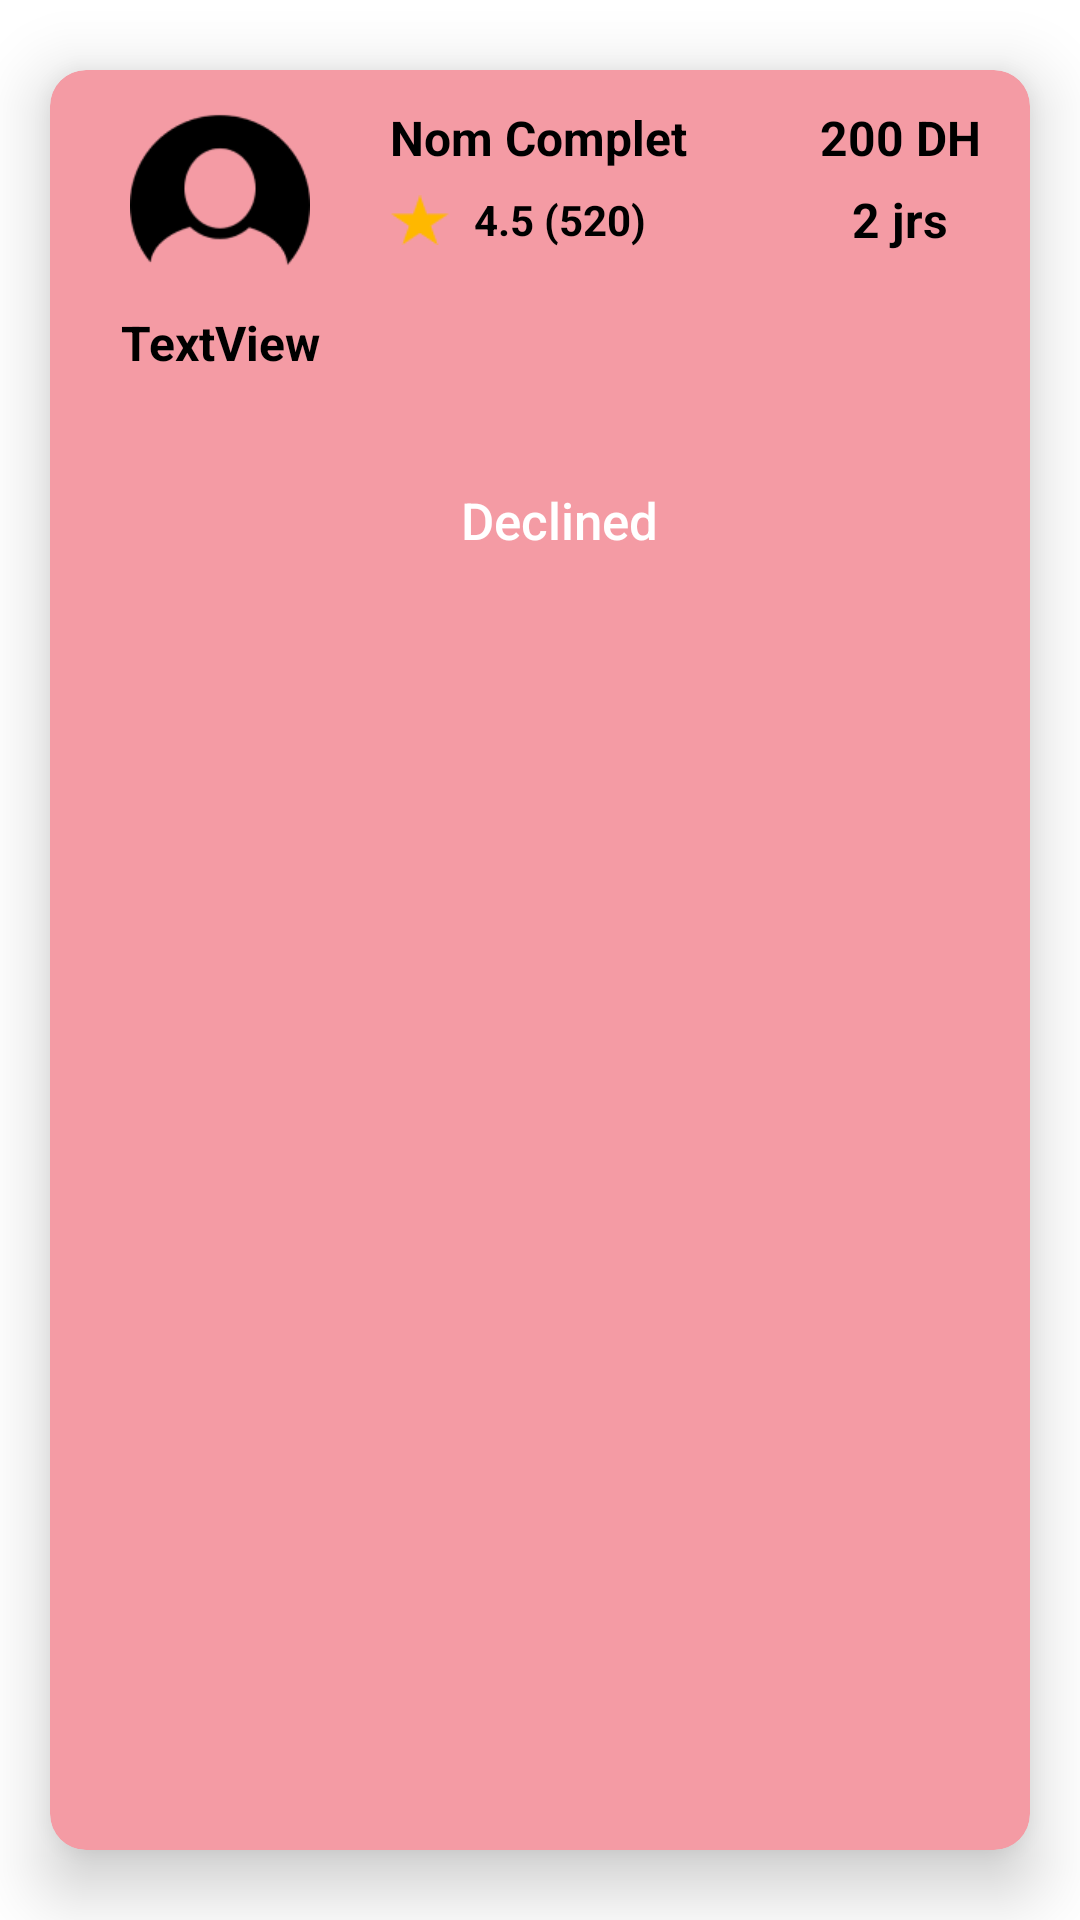

Reconstruct the res/layout file that produces this screen, plus the resources it refers to.
<!-- AndroidManifest.xml: application theme Theme.BRICOLI -->
<!-- res/layout/current_bid_card.xml -->
<?xml version="1.0" encoding="utf-8"?>
<androidx.cardview.widget.CardView xmlns:android="http://schemas.android.com/apk/res/android"
    xmlns:app="http://schemas.android.com/apk/res-auto"
    xmlns:tools="http://schemas.android.com/tools"
    android:id="@+id/CardBid"
    android:layout_width="wrap_content"
    android:layout_height="wrap_content"
    android:elevation="12dp"
    app:cardBackgroundColor="@color/RedOfCardBid"
    app:cardCornerRadius="12dp"
    app:cardElevation="13dp"
    app:cardUseCompatPadding="true">

    <RelativeLayout
        android:layout_width="340dp"
        android:layout_height="200dp">

        <LinearLayout
            android:layout_width="match_parent"
            android:layout_height="match_parent"
            android:orientation="vertical">

            <LinearLayout
                android:layout_width="match_parent"
                android:layout_height="match_parent"
                android:layout_weight="1"
                android:orientation="horizontal">

                <LinearLayout
                    android:layout_width="match_parent"
                    android:layout_height="match_parent"
                    android:layout_weight="1"
                    android:orientation="vertical">

                    <LinearLayout
                        android:layout_width="match_parent"
                        android:layout_height="160dp"
                        android:layout_weight="1"
                        android:gravity="center"
                        android:orientation="vertical">

                        <ImageView
                            android:id="@+id/imageUser"
                            android:layout_width="60dp"
                            android:layout_height="60dp"
                            app:srcCompat="@drawable/user" />
                    </LinearLayout>

                    <LinearLayout
                        android:layout_width="match_parent"
                        android:layout_height="match_parent"
                        android:layout_weight="1"
                        android:orientation="vertical">

                        <TextView
                            android:id="@+id/textVille"
                            android:layout_width="match_parent"
                            android:layout_height="match_parent"
                            android:gravity="center"
                            android:text="TextView"
                            android:textColor="@color/black"
                            android:textSize="16sp"
                            android:textStyle="bold"
                            tools:text="Rabat" />
                    </LinearLayout>
                </LinearLayout>

                <LinearLayout
                    android:layout_width="match_parent"
                    android:layout_height="match_parent"
                    android:layout_weight="1"
                    android:orientation="vertical">

                    <LinearLayout
                        android:layout_width="match_parent"
                        android:layout_height="match_parent"
                        android:layout_weight="1"
                        android:orientation="vertical">

                        <TextView
                            android:id="@+id/textNom"
                            android:layout_width="match_parent"
                            android:layout_height="match_parent"
                            android:gravity="bottom|left"
                            android:text="Nom Complet"
                            android:textColor="@color/black"
                            android:textSize="16sp"
                            android:textStyle="bold" />
                    </LinearLayout>

                    <LinearLayout
                        android:layout_width="match_parent"
                        android:layout_height="match_parent"
                        android:layout_weight="1">

                        <LinearLayout
                            android:layout_width="56dp"
                            android:layout_height="match_parent"
                            android:layout_weight="1"
                            android:gravity="center|left"
                            android:orientation="vertical">

                            <ImageView
                                android:id="@+id/imageStar"
                                android:layout_width="20dp"
                                android:layout_height="20dp"
                                app:srcCompat="@drawable/star" />
                        </LinearLayout>

                        <LinearLayout
                            android:layout_width="match_parent"
                            android:layout_height="match_parent"
                            android:layout_weight="1"
                            android:orientation="vertical">

                            <TextView
                                android:id="@+id/textNote"
                                android:layout_width="match_parent"
                                android:layout_height="match_parent"
                                android:gravity="center|left"
                                android:text="4.5 (520)"
                                android:textColor="@color/black"
                                android:textStyle="bold" />
                        </LinearLayout>
                    </LinearLayout>

                    <LinearLayout
                        android:layout_width="match_parent"
                        android:layout_height="match_parent"
                        android:layout_weight="1"
                        android:orientation="vertical"></LinearLayout>
                </LinearLayout>

                <LinearLayout
                    android:layout_width="match_parent"
                    android:layout_height="match_parent"
                    android:layout_weight="1"
                    android:orientation="vertical">

                    <LinearLayout
                        android:layout_width="match_parent"
                        android:layout_height="match_parent"
                        android:layout_weight="1"
                        android:orientation="vertical">

                        <TextView
                            android:id="@+id/textPrix"
                            android:layout_width="match_parent"
                            android:layout_height="match_parent"
                            android:gravity="bottom|center"
                            android:text="200 DH"
                            android:textColor="@color/black"
                            android:textSize="16sp"
                            android:textStyle="bold" />
                    </LinearLayout>

                    <LinearLayout
                        android:layout_width="match_parent"
                        android:layout_height="match_parent"
                        android:layout_weight="1"
                        android:orientation="vertical">

                        <TextView
                            android:id="@+id/textJours"
                            android:layout_width="match_parent"
                            android:layout_height="match_parent"
                            android:gravity="center"
                            android:text="2 jrs"
                            android:textColor="@color/black"
                            android:textSize="16sp"
                            android:textStyle="bold" />
                    </LinearLayout>

                    <LinearLayout
                        android:layout_width="match_parent"
                        android:layout_height="match_parent"
                        android:layout_weight="1"
                        android:orientation="vertical"/>
                </LinearLayout>
            </LinearLayout>

            <LinearLayout
                android:layout_width="match_parent"
                android:layout_height="match_parent"
                android:layout_weight="1"
                android:gravity="center"
                android:orientation="vertical">

                <androidx.appcompat.widget.AppCompatButton
                    android:id="@+id/btnState"
                    android:layout_width="135dp"
                    android:layout_height="wrap_content"
                    android:background="@drawable/button_reglage"
                    android:backgroundTint="@color/RedOfBid"
                    android:elevation="8dp"
                    android:gravity="center"
                    android:stateListAnimator="@null"
                    android:text="Declined"
                    android:textAlignment="center"
                    android:textAllCaps="false"
                    android:textColor="@color/white"
                    android:textSize="17sp">

                </androidx.appcompat.widget.AppCompatButton>


            </LinearLayout>
        </LinearLayout>
    </RelativeLayout>
</androidx.cardview.widget.CardView>
<!-- resources referenced by this layout -->
<resources>
  <color name="RedOfBid">#DC3545</color>
  <color name="RedOfCardBid">#F49BA4</color>
  <color name="black">#FF000000</color>
  <color name="white">#FFFFFFFF</color>
  <!-- drawable star: jpg bitmap (drawable, 9689 bytes) -->
  <!-- drawable user: png bitmap (drawable-v24, 2283 bytes) -->
  <style name="Theme.BRICOLI" parent="Theme.MaterialComponents.DayNight.DarkActionBar">
          
          <item name="colorPrimary">@color/purple_500</item>
          <item name="colorPrimaryVariant">@color/purple_700</item>
          <item name="colorOnPrimary">@color/white</item>
          
          <item name="colorSecondary">@color/teal_200</item>
          <item name="colorSecondaryVariant">@color/teal_700</item>
          <item name="colorOnSecondary">@color/black</item>
          
          <item name="android:statusBarColor">?attr/colorPrimaryVariant</item>
          
      </style>
  <color name="purple_500">#FF6200EE</color>
  <color name="purple_700">#FF3700B3</color>
  <color name="teal_200">#FF03DAC5</color>
  <color name="teal_700">#FF018786</color>
</resources>
